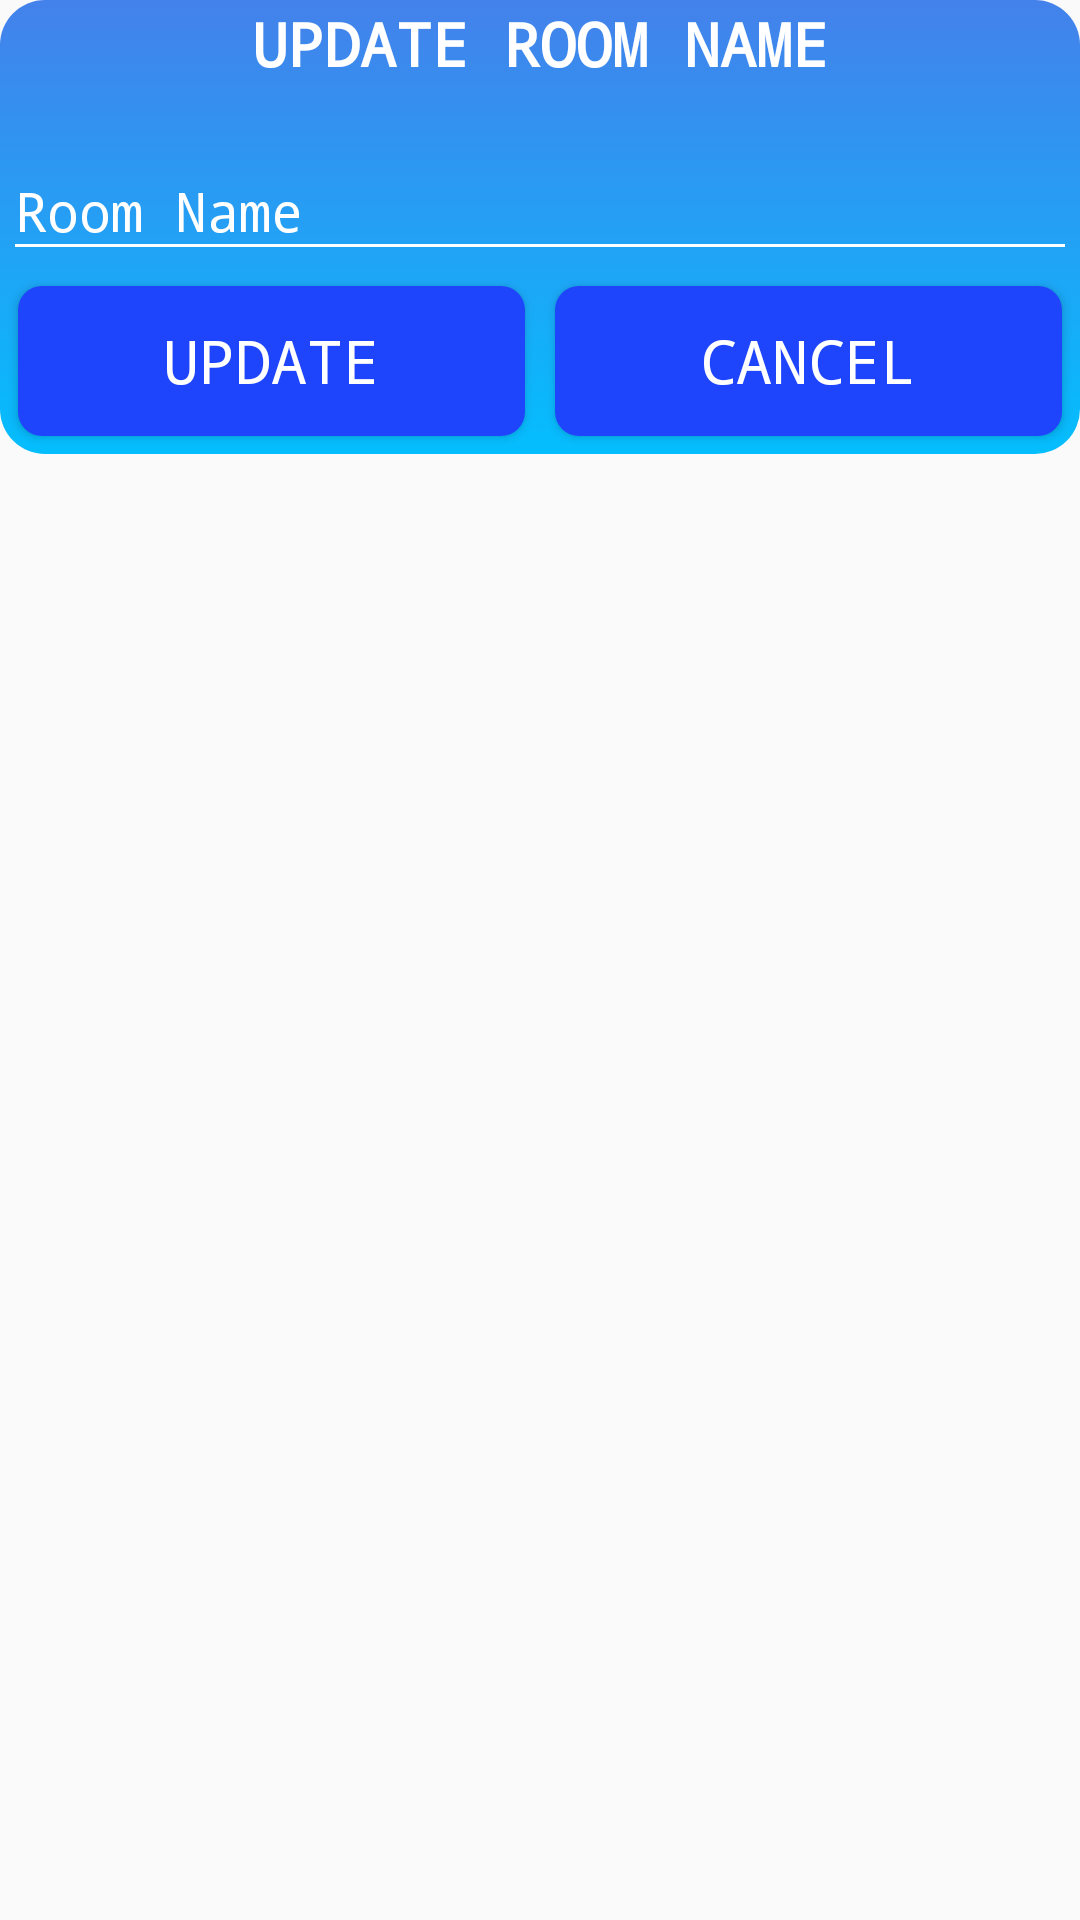

Write the Android layout XML for this screen, with the resource values it uses.
<!-- AndroidManifest.xml: application theme AppTheme -->
<!-- res/layout/update_room_name.xml -->
<?xml version="1.0" encoding="utf-8"?>
<RelativeLayout xmlns:android="http://schemas.android.com/apk/res/android"
    xmlns:app="http://schemas.android.com/apk/res-auto"
    android:layout_width="wrap_content"
    android:layout_height="match_parent"
    android:elevation="0dp"

    xmlns:card_view="http://schemas.android.com/tools"
    >
    <androidx.cardview.widget.CardView
        android:layout_width="match_parent"
        android:layout_height="wrap_content"
        android:layout_alignParentStart="true"
        android:layout_alignParentLeft="true"
        android:layout_alignParentTop="true"
        app:cardCornerRadius="15dp"
        app:cardElevation="0dp"

        >

        <LinearLayout
            android:layout_width="match_parent"
            android:layout_height="wrap_content"
            android:orientation="vertical"
            android:background="@drawable/gradient"
            android:padding="1dp">

            <TextView
                android:layout_width="match_parent"
                android:layout_height="wrap_content"
                android:layout_marginLeft="20dp"
                android:layout_marginRight="20dp"
                android:fontFamily="monospace"
                android:text="UPDATE ROOM NAME"
                android:textAlignment="center"
                android:textColor="#fff"
                android:textSize="20dp"
                android:textStyle="bold" />

        <com.google.android.material.textfield.TextInputLayout
            android:layout_width="match_parent"
            android:layout_height="wrap_content"
            android:layout_marginTop="10dp"
            android:textColor="#fff"
            android:textColorHint="#fff">


            <EditText
                android:id="@+id/room_name"
                android:layout_width="match_parent"
                android:layout_height="wrap_content"
                android:backgroundTint="#fff"
                android:ems="10"
                android:fontFamily="monospace"
                android:hint="Room Name"
                android:textColor="@color/white_text"
                android:textColorHint="@color/white_text" />
        </com.google.android.material.textfield.TextInputLayout>
            <LinearLayout
                android:layout_width="match_parent"
                android:layout_height="match_parent"
                android:orientation="horizontal">

                <Button
                    android:id="@+id/update"
                    android:layout_width="match_parent"
                    android:layout_height="50dp"
                    android:layout_alignParentBottom="true"
                    android:layout_centerHorizontal="true"
                    android:layout_margin="5dp"
                    android:layout_marginLeft="2dp"
                    android:layout_marginRight="3dp"
                    android:layout_marginBottom="10dp"
                    android:layout_weight="1"
                    android:background="@drawable/button"
                    android:fontFamily="monospace"
                    android:text="update"
                    android:textColor="#FFFFFF"
                    android:textSize="20dp" />

                <Button
                    android:id="@+id/cancel"
                    android:layout_width="match_parent"
                    android:layout_height="50dp"
                    android:layout_alignParentBottom="true"
                    android:layout_centerHorizontal="true"
                    android:layout_margin="5dp"
                    android:layout_marginLeft="2dp"
                    android:layout_marginRight="3dp"
                    android:layout_marginBottom="10dp"
                    android:layout_weight="1"
                    android:background="@drawable/button"
                    android:fontFamily="monospace"
                    android:text="Cancel"
                    android:textColor="#FFFFFF"

                    android:textSize="20dp" />

            </LinearLayout>


        </LinearLayout>


    </androidx.cardview.widget.CardView>

</RelativeLayout>
<!-- resources referenced by this layout -->
<resources>
  <color name="white_text">#FCFCEE</color>
  <!-- drawable button (drawable) -->
  <?xml version="1.0" encoding="utf-8"?>
  <shape xmlns:android="http://schemas.android.com/apk/res/android"
      android:shape="rectangle"
      >
      <solid android:color="#1F45FC"
          />
      <corners android:bottomRightRadius="8dp"
          android:bottomLeftRadius="8dp"
          android:topRightRadius="8dp"
          android:topLeftRadius="8dp"/>
  </shape>
  <!-- drawable gradient (drawable) -->
  <?xml version="1.0" encoding="utf-8"?>
  <selector xmlns:android="http://schemas.android.com/apk/res/android">
      <item><shape>
          <gradient
              android:angle="90"
              android:endColor="#4481eb"
              android:startColor="#04befe"
              android:type="linear"/>
  
  
  
      </shape></item>
  
  </selector>
  <style name="AppTheme" parent="Theme.AppCompat.Light.DarkActionBar">
          
          <item name="colorPrimary">@color/colorPrimary</item>
          <item name="colorPrimaryDark">@color/colorPrimaryDark</item>
          <item name="colorAccent">@color/colorAccent</item>
      </style>
  <color name="colorPrimary">#1F45FC</color>
  <color name="colorPrimaryDark">#3700B3</color>
  <color name="colorAccent">#1F45FC</color>
</resources>
